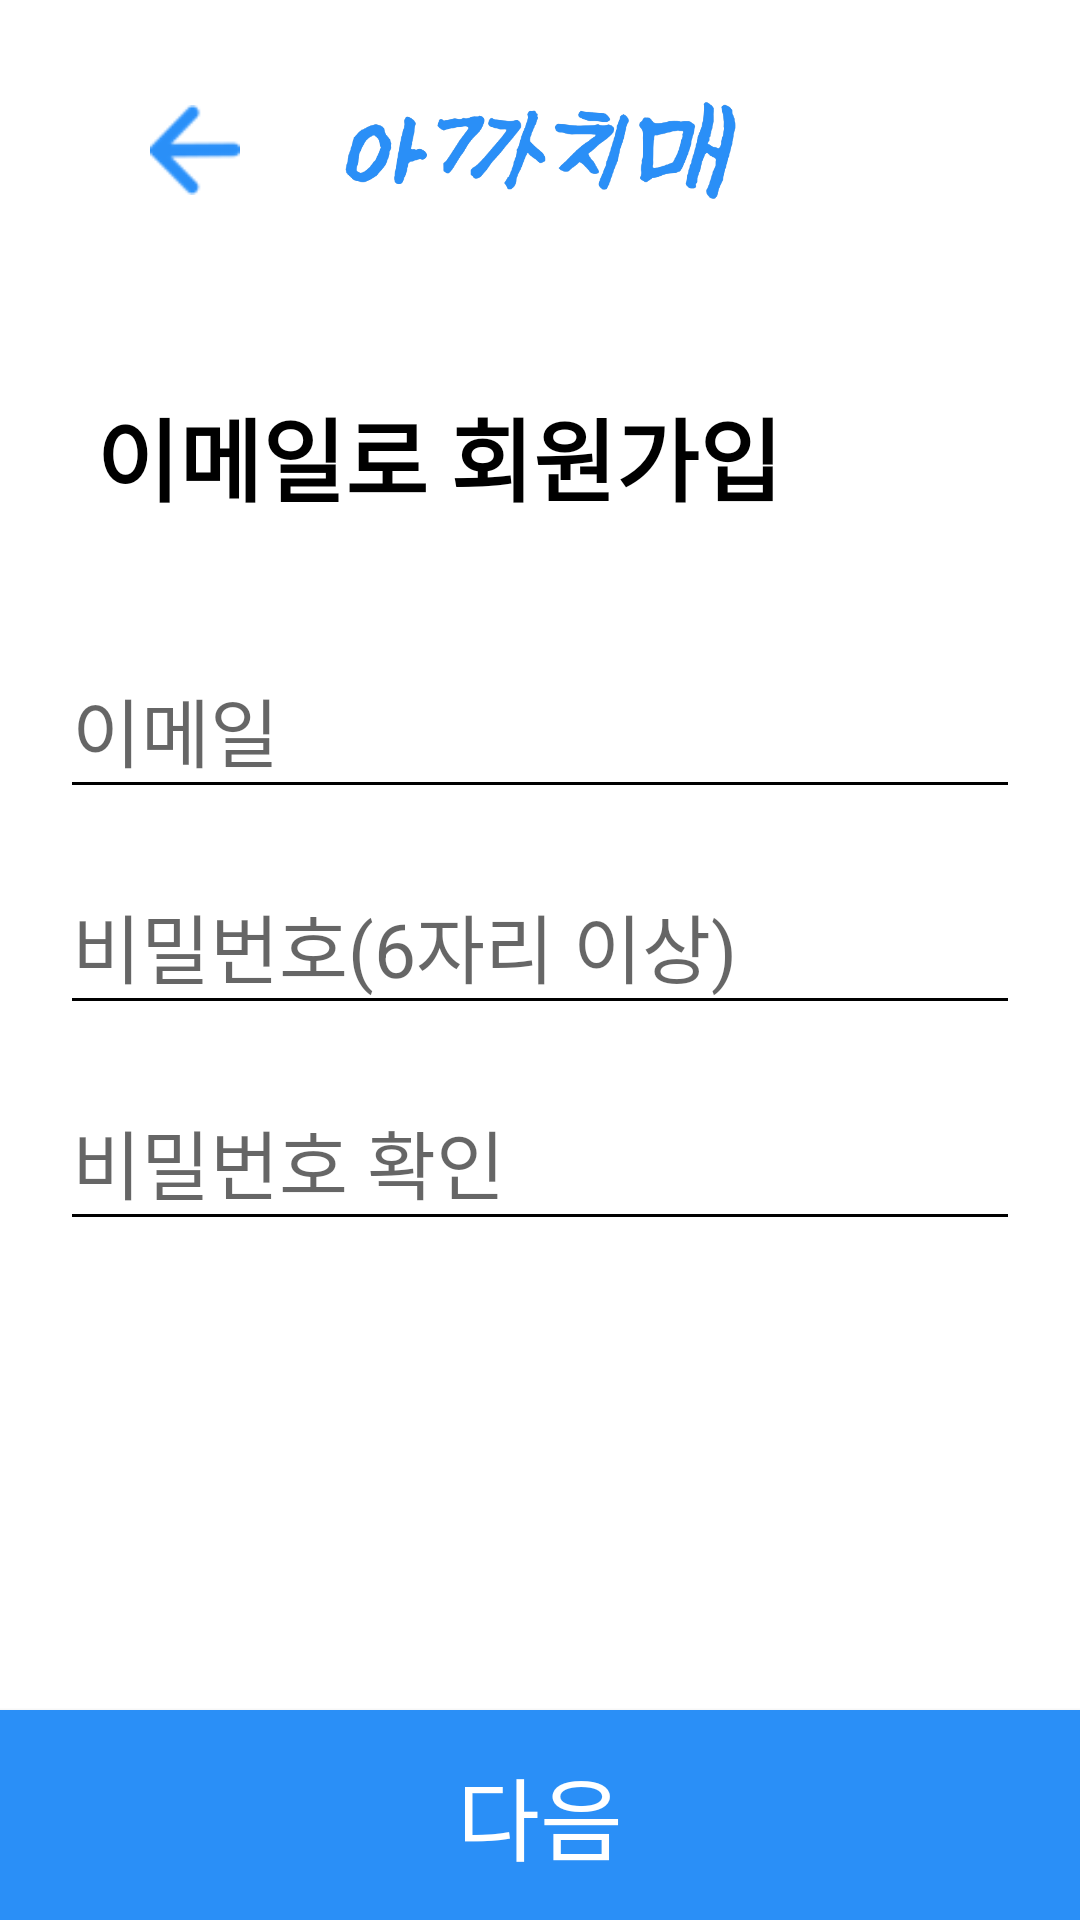

Produce the Android XML layout that renders to this screen, including the resource entries it uses.
<!-- AndroidManifest.xml: application theme Theme.White_butterfly -->
<!-- res/layout/fragment_register_email.xml -->
<?xml version="1.0" encoding="utf-8"?>
<androidx.constraintlayout.widget.ConstraintLayout xmlns:android="http://schemas.android.com/apk/res/android"
    xmlns:app="http://schemas.android.com/apk/res-auto"
    xmlns:tools="http://schemas.android.com/tools"
    android:layout_width="match_parent"
    android:layout_height="match_parent"
    android:background="@color/white" >

    
    <FrameLayout
        android:id="@+id/view_fragment"
        android:layout_width="match_parent"
        android:layout_height="match_parent" >

    </FrameLayout>

    
    <androidx.constraintlayout.widget.ConstraintLayout
        android:id="@+id/page_register"
        android:layout_width="match_parent"
        android:layout_height="match_parent"
        android:background="@color/white" >

        
        <ImageView
            android:id="@+id/image_before"
            android:layout_width="30dp"
            android:layout_height="30dp"
            android:layout_marginStart="50dp"
            android:background="@drawable/icon_back"
            android:gravity="start"
            app:layout_constraintBottom_toBottomOf="@+id/view_top"
            app:layout_constraintStart_toStartOf="parent"
            app:layout_constraintTop_toTopOf="parent">

        </ImageView>

        <LinearLayout
            android:id="@+id/view_top"
            android:layout_width="match_parent"
            android:layout_height="100dp"
            android:layout_marginStart="30dp"
            android:layout_marginEnd="30dp"
            android:gravity="center"
            app:layout_constraintEnd_toEndOf="parent"
            app:layout_constraintStart_toStartOf="parent"
            app:layout_constraintTop_toTopOf="parent">

            <ImageView
                android:id="@+id/textView_logo"
                android:layout_width="150dp"
                android:layout_height="50dp"
                android:background="@drawable/logo_small"
                app:layout_constraintStart_toStartOf="parent"
                app:layout_constraintTop_toBottomOf="@+id/view_top" />

        </LinearLayout>
        

        
        <TextView
            android:id="@+id/textView_subject"
            android:layout_width="wrap_content"
            android:layout_height="wrap_content"
            android:layout_marginStart="32dp"
            android:layout_marginTop="30dp"
            android:text="이메일로 회원가입"
            android:textColor="#000000"
            android:textSize="30sp"
            android:textStyle="bold"
            app:layout_constraintStart_toStartOf="parent"
            app:layout_constraintTop_toBottomOf="@+id/view_top" />

        <EditText
            android:id="@+id/editText_EmailAddress"
            android:layout_width="320dp"
            android:layout_height="56dp"
            android:layout_marginStart="32dp"
            android:layout_marginTop="40dp"
            android:layout_marginEnd="32dp"
            android:backgroundTint="@color/black"
            android:ems="10"
            android:hint="이메일"
            android:textSize="25sp"
            android:inputType="textEmailAddress"
            app:layout_constraintEnd_toEndOf="parent"
            app:layout_constraintStart_toStartOf="parent"
            app:layout_constraintTop_toBottomOf="@+id/textView_subject" />

        <EditText
            android:id="@+id/editText_Password"
            android:layout_width="320dp"
            android:layout_height="56dp"
            android:layout_marginStart="32dp"
            android:layout_marginTop="16dp"
            android:layout_marginEnd="32dp"
            android:backgroundTint="@color/black"
            android:ems="10"
            android:hint="비밀번호(6자리 이상)"
            android:textSize="25sp"
            android:inputType="textPassword"
            app:layout_constraintEnd_toEndOf="parent"
            app:layout_constraintStart_toStartOf="parent"
            app:layout_constraintTop_toBottomOf="@+id/editText_EmailAddress" />

        <EditText
            android:id="@+id/editText_Password_2"
            android:layout_width="320dp"
            android:layout_height="56dp"
            android:layout_marginStart="32dp"
            android:layout_marginTop="16dp"
            android:layout_marginEnd="32dp"
            android:backgroundTint="@color/black"
            android:ems="10"
            android:hint="비밀번호 확인"
            android:textSize="25sp"
            android:inputType="textPassword"
            app:layout_constraintEnd_toEndOf="parent"
            app:layout_constraintStart_toStartOf="parent"
            app:layout_constraintTop_toBottomOf="@+id/editText_Password" />

        
        <androidx.appcompat.widget.AppCompatButton
            android:id="@+id/btn_next"
            android:layout_width="0dp"
            android:layout_height="70dp"
            android:width="1dp"
            android:background="@drawable/button_fill"
            android:text="다음"
            android:textColor="@drawable/text_enable"
            android:textSize="30sp"
            android:fontFamily="@font/pretendard_regular"
            app:layout_constraintBottom_toBottomOf="parent"
            app:layout_constraintEnd_toEndOf="parent"
            app:layout_constraintStart_toStartOf="parent" />

        

    </androidx.constraintlayout.widget.ConstraintLayout>

</androidx.constraintlayout.widget.ConstraintLayout>
<!-- resources referenced by this layout -->
<resources>
  <color name="black">#FF000000</color>
  <color name="white">#FFFFFFFF</color>
  <!-- drawable button_fill (drawable) -->
  <?xml version="1.0" encoding="utf-8"?>
  <selector xmlns:android="http://schemas.android.com/apk/res/android"
      android:padding="10dp"
      android:shape="rectangle">
  
      
      <item android:state_pressed="true">
          <shape>
              
              <solid android:color="@color/pressed" />
              
              <corners
                  android:bottomLeftRadius="0dp"
                  android:bottomRightRadius="0dp"
                  android:topLeftRadius="0dp"
                  android:topRightRadius="0dp" />
          </shape>
      </item>
  
      
      <item android:state_enabled="true">
          <shape>
              
              <solid android:color="@color/active" />
              
              <corners
                  android:bottomLeftRadius="0dp"
                  android:bottomRightRadius="0dp"
                  android:topLeftRadius="0dp"
                  android:topRightRadius="0dp" />
          </shape>
      </item>
  
      
      <item android:state_enabled="false">
          <shape>
              
              <solid android:color="@color/unable" />
              
              <corners
                  android:bottomLeftRadius="0dp"
                  android:bottomRightRadius="0dp"
                  android:topLeftRadius="0dp"
                  android:topRightRadius="0dp" />
          </shape>
      </item>
  
  </selector>
  <!-- drawable icon_back: png bitmap (drawable, 1425 bytes) -->
  <!-- drawable logo_small: png bitmap (drawable, 28920 bytes) -->
  <!-- drawable text_enable (drawable) -->
  <?xml version="1.0" encoding="utf-8"?>
  <selector xmlns:android="http://schemas.android.com/apk/res/android">
  
      
      <item android:state_enabled="true"
          android:color="@color/white" />
  
      
      <item android:state_enabled="false"
          android:color="@color/more_gray" />
  
  </selector>
  <style name="Theme.White_butterfly" parent="Base.Theme.White_butterfly" />
  <color name="pressed">#1F6BB8</color>
  <color name="active">@color/main</color>
  <color name="unable">#D7D7D7</color>
  <color name="more_gray">#595959</color>
  <style name="Base.Theme.White_butterfly" parent="Theme.MaterialComponents.DayNight.DarkActionBar">
  
          <item name="colorPrimary">@color/Human</item>
  
          
          <item name="windowActionBar">false</item>
          <item name="windowNoTitle">true</item>
      </style>
  <color name="main">@color/blue</color>
  <color name="Human">#96B6C5</color>
  <color name="blue">#2A8FF7</color>
</resources>
